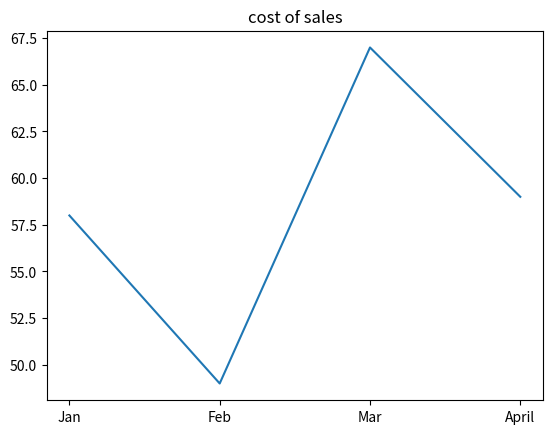

The matplotlib source for this figure:
#import the library
import matplotlib.pyplot as plt

#input variables
X=["Jan","Feb","Mar","April"]
Y=[58,49,67,59]

#plot
plt.plot(X, Y)
plt.title("cost of sales") 
plt.show()

